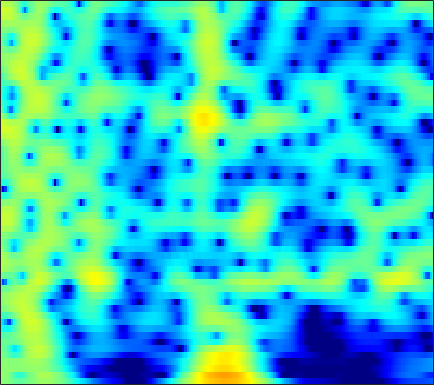

Source data for this figure (header and first rows):
0.88997, 0.67737, 0.31852, -0.11204, -0.46777, -0.95242, -1.4005, -1.672, -1.8928, -1.9093, -1.7162, -1.4569, -1.0107, -0.51313, -0.1411, 0.32042, 0.71702, 0.96261, 1.2132, 1.3704, 1.4327, 1.4178, 1.3153, 1.121
1.594, 1.273, 0.6889, -0.08441, -0.7904, -1.885, -3.089, -3.955, -4.784, -4.888, -4.202, -3.368, -2.14, -0.9838, -0.2239, 0.6243, 1.284, 1.661, 2.015, 2.211, 2.256, 2.198, 2, 1.671
0.8288, 0.8464, 0.8196, 0.7502, 0.6807, 0.581, 0.4924, 0.4451, 0.4201, 0.4459, 0.5226, 0.608, 0.7451, 0.8881, 0.9853, 1.084, 1.128, 1.115, 1.027, 0.8474, 0.5684, 0.2908, -0.1737, -0.748
0.384, 0.3816, 0.3446, 0.2918, 0.2576, 0.238, 0.2673, 0.3286, 0.4632, 0.6491, 0.8694, 1.044, 1.268, 1.462, 1.574, 1.662, 1.665, 1.602, 1.424, 1.129, 0.7085, 0.3086, -0.3407, -1.124
0.07865, -0.3791, -1.191, -2.211, -3.061, -4.123, -4.7, -4.557, -3.626, -2.263, -0.8677, 0.07831, 1.152, 1.999, 2.488, 2.954, 3.217, 3.283, 3.205, 2.938, 2.483, 2.018, 1.228, 0.2382
-0.3499, -0.8741, -1.87, -3.261, -4.596, -6.666, -8.308, -8.206, -6.227, -3.749, -1.606, -0.293, 1.104, 2.154, 2.742, 3.291, 3.596, 3.676, 3.595, 3.308, 2.821, 2.326, 1.492, 0.4617
-1.142, -1.158, -1.229, -1.319, -1.368, -1.36, -1.212, -0.9863, -0.5369, 0.04045, 0.678, 1.153, 1.734, 2.213, 2.487, 2.719, 2.79, 2.731, 2.502, 2.098, 1.521, 0.9772, 0.102, -0.9466
-2.637, -2.484, -2.253, -1.96, -1.683, -1.236, -0.7081, -0.2702, 0.3426, 0.9559, 1.532, 1.921, 2.359, 2.682, 2.837, 2.917, 2.841, 2.678, 2.314, 1.779, 1.078, 0.45, -0.5221, -1.648
-5.605, -5.914, -6.267, -6.218, -5.742, -4.551, -3.022, -1.847, -0.3929, 0.8613, 1.89, 2.513, 3.15, 3.57, 3.747, 3.803, 3.657, 3.419, 2.932, 2.252, 1.382, 0.6074, -0.5729, -1.913
-7.516, -8.828, -11.99, -17.85, -17.77, -10.37, -5.611, -3.115, -0.6413, 1.172, 2.499, 3.236, 3.925, 4.315, 4.428, 4.361, 4.062, 3.694, 3.028, 2.164, 1.094, 0.153, -1.267, -2.844
-3.984, -3.674, -3.361, -2.949, -2.441, -1.478, -0.3258, 0.5596, 1.662, 2.593, 3.307, 3.681, 3.96, 3.983, 3.838, 3.429, 2.779, 2.14, 1.101, -0.1072, -1.471, -2.585, -4.153, -5.677
-1.209, -0.6353, 0.05643, 0.699, 1.161, 1.755, 2.318, 2.704, 3.149, 3.482, 3.664, 3.685, 3.536, 3.167, 2.73, 1.915, 0.8081, -0.24, -1.944, -3.991, -6.376, -8.386, -11.28, -13.61
0.1811, 0.6358, 1.212, 1.76, 2.126, 2.55, 2.913, 3.144, 3.374, 3.496, 3.488, 3.378, 3.082, 2.585, 2.056, 1.119, -0.1194, -1.274, -3.204, -5.623, -8.514, -11.15, -15.79, -19.74
0.4247, 0.6667, 1.009, 1.359, 1.632, 2, 2.341, 2.569, 2.814, 2.979, 3.048, 3.035, 2.904, 2.615, 2.276, 1.654, 0.8148, 0.0374, -1.251, -2.815, -4.434, -5.63, -7.468, -9.432
-1.172, -1.435, -1.413, -1.013, -0.5501, 0.1286, 0.7192, 1.057, 1.406, 1.71, 2.037, 2.292, 2.618, 2.88, 3, 2.998, 2.779, 2.477, 1.885, 0.9579, -0.2152, -1.064, -2.403, -4.257
-8.024, -17.07, -14, -6.638, -4.052, -2.302, -1.756, -1.903, -2.611, -3.372, -3.151, -2.089, -0.1755, 1.607, 2.671, 3.682, 4.25, 4.419, 4.395, 4.084, 3.363, 2.637, 1.682, 0.446
-0.2734, -1.021, -1.571, -1.637, -1.518, -1.639, -2.352, -3.376, -5.639, -9.007, -9.993, -7.145, -3.264, -0.4618, 1.026, 2.402, 3.265, 3.599, 3.685, 3.57, 3.182, 2.607, 1.782, 1.012
2.502, 2.026, 1.471, 1.026, 0.6824, 0.2206, -0.2237, -0.5582, -0.9574, -1.15, -1.02, -0.6998, -0.04896, 0.692, 1.189, 1.699, 1.988, 2.054, 1.831, 1.319, 0.7174, 0.03611, -1.173, -2.247
2.979, 2.582, 2.107, 1.64, 1.298, 0.9385, 0.6895, 0.5746, 0.5466, 0.6533, 0.8616, 1.071, 1.39, 1.671, 1.835, 1.943, 1.848, 1.646, 1.184, 0.2945, -0.9304, -2.025, -4.21, -7.329
2.425, 1.95, 1.159, 0.2905, -0.2837, -0.8872, -1.184, -1.135, -0.7501, -0.146, 0.5333, 1.035, 1.624, 2.085, 2.337, 2.529, 2.513, 2.331, 1.953, 1.277, 0.172, -0.7393, -2.288, -4.37
1.08, 0.249, -1.329, -3.446, -5.521, -8.959, -10.96, -9.411, -6.16, -3.537, -1.581, -0.4571, 0.6966, 1.558, 2.041, 2.49, 2.766, 2.836, 2.736, 2.569, 2.138, 1.695, 1.172, 0.4939
0.08283, -0.6395, -1.863, -3.663, -5.37, -7.661, -8.866, -8.152, -6.159, -4.22, -2.66, -1.733, -0.7392, 0.07586, 0.5857, 1.153, 1.631, 1.959, 2.206, 2.367, 2.494, 2.391, 2.23, 2.034
0.4953, 0.3958, 0.04872, -0.5411, -1.002, -1.625, -2.122, -2.354, -2.542, -2.634, -2.691, -2.723, -2.662, -2.412, -2.074, -1.383, -0.6037, -0.00181, 0.8169, 1.353, 1.828, 2.088, 2.152, 2.143
2.022, 2.258, 2.239, 2.094, 1.821, 1.289, 0.6227, -0.02266, -1.051, -2.359, -4.049, -5.597, -7.968, -9.7, -9.205, -6.741, -4.077, -2.479, -0.7901, 0.5745, 1.319, 1.759, 2.095, 2.02
3.235, 3.518, 3.648, 3.584, 3.327, 2.805, 2.009, 1.218, -0.1009, -1.809, -3.972, -5.979, -9.179, -11.78, -11.28, -8.08, -5.088, -3.125, -1.291, 0.1648, 1.144, 1.477, 1.754, 1.476
3.164, 3.422, 3.689, 3.609, 3.427, 2.96, 2.203, 1.482, 0.2606, -1.185, -2.791, -3.994, -5.333, -6.064, -5.979, -5.142, -3.781, -2.697, -1.122, -0.05741, 0.8882, 1.272, 1.328, 1.082
2.236, 2.582, 2.833, 2.889, 2.814, 2.475, 1.905, 1.262, 0.1012, -1.491, -3.664, -5.803, -9.739, -14.47, -14.01, -9.194, -5.377, -3.304, -1.353, 0.2056, 1.05, 1.574, 1.815, 1.737
-0.1521, 0.1281, 0.3628, 0.7008, 0.8628, 1.001, 0.9403, 0.7181, 0.1639, -0.7726, -2.094, -3.364, -5.213, -6.536, -6.388, -4.845, -2.924, -1.604, -0.1766, 0.8164, 1.543, 1.795, 2.062, 1.988
-5.204, -5.5, -5.106, -3.879, -2.848, -1.52, -0.5293, 0.00545, 0.4319, 0.5823, 0.5223, 0.4001, 0.231, 0.1586, 0.222, 0.4433, 0.8225, 1.05, 1.413, 1.498, 1.589, 1.44, 1.241, 0.9131
-13.34, -22.08, -17.55, -9.201, -5.958, -3.02, -1.068, 0.01587, 1.047, 1.759, 2.217, 2.451, 2.644, 2.75, 2.779, 2.757, 2.67, 2.522, 2.186, 1.692, 0.9384, 0.2795, -0.9195, -2.1
-5.414, -5.63, -5.131, -3.939, -2.797, -1.324, -0.03181, 0.7718, 1.637, 2.284, 2.75, 2.991, 3.197, 3.283, 3.275, 3.169, 2.893, 2.619, 1.996, 1.197, -0.08415, -1.264, -3.584, -7.035
-2.585, -2.347, -1.791, -1.205, -0.6788, -0.02116, 0.6078, 1.001, 1.439, 1.753, 1.965, 2.062, 2.136, 2.154, 2.138, 2.063, 1.908, 1.711, 1.338, 0.7427, -0.07095, -0.8772, -2.151, -3.62
-2.253, -1.712, -1.003, -0.3907, 0.01101, 0.4201, 0.6973, 0.7962, 0.7974, 0.6498, 0.4018, 0.1931, -0.03499, -0.1379, -0.09679, 0.065, 0.3477, 0.4999, 0.7281, 0.7208, 0.6707, 0.4641, 0.1991, -0.1572
-2.83, -1.824, -0.7933, 0.0788, 0.5125, 0.8926, 0.9439, 0.7921, 0.2633, -0.6263, -1.901, -3.052, -4.593, -5.369, -5.018, -3.656, -2.071, -1.026, 0.07869, 0.8724, 1.421, 1.655, 1.84, 1.854
-4.076, -2.421, -0.7681, 0.4317, 1.035, 1.48, 1.503, 1.228, 0.4443, -0.9209, -3.057, -5.442, -10.52, -18.32, -13.36, -7.111, -3.65, -1.845, -0.2283, 0.9728, 1.673, 2.106, 2.371, 2.506
-3.908, -2.153, -0.3723, 0.8484, 1.496, 1.958, 2.064, 1.889, 1.377, 0.5443, -0.5398, -1.431, -2.506, -3.091, -3.066, -2.51, -1.612, -1.006, -0.1487, 0.4064, 0.8789, 1.059, 1.206, 1.191
-0.7322, 0.1722, 1.292, 2.07, 2.485, 2.792, 2.833, 2.716, 2.35, 1.811, 1.139, 0.601, -0.1015, -0.6998, -1.034, -1.28, -1.362, -1.289, -1.176, -1.056, -0.9492, -1.04, -1.17, -1.521
2.475, 2.869, 3.307, 3.623, 3.739, 3.788, 3.651, 3.444, 2.998, 2.36, 1.536, 0.7927, -0.3296, -1.556, -2.459, -3.449, -4.025, -4.008, -3.875, -3.474, -3.503, -3.582, -4.209, -5.165
4.491, 4.542, 4.452, 4.37, 4.271, 4.094, 3.864, 3.604, 3.148, 2.467, 1.485, 0.4877, -1.319, -3.899, -6.622, -11.79, -14.77, -11.71, -7.7, -5.798, -4.987, -4.96, -5.936, -7.798
4.708, 4.287, 3.614, 3.033, 2.733, 2.483, 2.469, 2.49, 2.505, 2.343, 1.887, 1.305, 0.1164, -1.573, -3.118, -5.213, -6.215, -5.509, -4.122, -3.157, -2.522, -2.598, -3.166, -4.176
2.412, 1.027, -0.9431, -3.168, -4.367, -4.415, -2.943, -1.594, -0.101, 0.9839, 1.655, 1.915, 1.99, 1.837, 1.651, 1.348, 1.174, 1.159, 1.082, 1.154, 1.05, 0.7441, 0.333, -0.3664
-0.922, -2.651, -5.895, -10.51, -15.11, -14.24, -8.724, -5.825, -3.083, -1.087, 0.3817, 1.209, 2.037, 2.589, 2.847, 3.07, 3.193, 3.137, 3.07, 2.889, 2.473, 2.141, 1.495, 0.6586
-2.449, -3.707, -5.394, -7.056, -7.783, -7.88, -6.967, -5.74, -3.873, -2.038, -0.4058, 0.628, 1.746, 2.579, 3.032, 3.459, 3.656, 3.698, 3.642, 3.333, 2.898, 2.51, 1.717, 0.7576
-3.454, -4.726, -6.766, -9.353, -11.79, -13.78, -11.47, -8.612, -5.244, -2.623, -0.5957, 0.6073, 1.831, 2.713, 3.189, 3.567, 3.719, 3.76, 3.587, 3.294, 2.927, 2.494, 1.839, 1.01
-3.938, -4.531, -5.973, -7.989, -9.724, -11.18, -9.18, -6.648, -3.618, -1.286, 0.4363, 1.407, 2.331, 2.892, 3.111, 3.171, 3.058, 2.849, 2.498, 2.192, 1.833, 1.515, 1.163, 0.7149
-4.089, -3.522, -2.928, -2.559, -2.308, -1.761, -0.9613, -0.226, 0.8252, 1.777, 2.511, 2.872, 3.091, 2.974, 2.657, 2.002, 1.102, 0.2892, -0.6203, -1.292, -1.62, -1.509, -1.323, -1.113
-4.549, -2.823, -1.042, 0.2407, 0.9842, 1.833, 2.558, 3.017, 3.511, 3.841, 3.954, 3.859, 3.445, 2.647, 1.753, 0.07362, -2.348, -4.741, -8.767, -12.39, -10.54, -8.271, -6.157, -4.769
-2.108, -0.9676, 0.3618, 1.473, 2.165, 2.898, 3.472, 3.801, 4.082, 4.173, 4.04, 3.771, 3.134, 2.14, 1.122, -0.6983, -3.156, -5.394, -8.805, -11.39, -11.22, -10.21, -9.141, -8.726
0.1328, 0.5874, 1.202, 1.807, 2.229, 2.709, 3.113, 3.365, 3.594, 3.675, 3.582, 3.378, 2.905, 2.174, 1.456, 0.2601, -1.176, -2.317, -3.878, -5.418, -6.902, -7.99, -9.732, -12.3
0.7969, 0.8971, 0.9963, 1.132, 1.296, 1.585, 1.943, 2.239, 2.63, 2.943, 3.126, 3.15, 3.015, 2.671, 2.27, 1.554, 0.6591, -0.09715, -1.283, -2.632, -4.131, -5.33, -7.244, -9.48
0.3449, -0.06865, -0.6995, -1.313, -1.603, -1.497, -0.8251, -0.09608, 0.9588, 1.914, 2.656, 3.048, 3.343, 3.39, 3.267, 2.914, 2.364, 1.812, 0.9218, -0.1058, -1.247, -2.167, -3.489, -4.796
-0.5533, -1.66, -3.782, -7.069, -10.58, -12.4, -7.323, -4.16, -1.198, 0.8374, 2.243, 2.987, 3.641, 3.974, 4.043, 3.922, 3.571, 3.158, 2.478, 1.652, 0.6791, -0.1651, -1.332, -2.549
-0.7059, -1.431, -2.9, -4.808, -6.157, -6.475, -4.655, -2.868, -0.7452, 0.9099, 2.133, 2.809, 3.437, 3.788, 3.889, 3.819, 3.529, 3.192, 2.578, 1.77, 0.7814, -0.07663, -1.305, -2.674
-0.04749, -0.04597, -0.1981, -0.4089, -0.5112, -0.4357, -0.0869, 0.3159, 0.9318, 1.539, 2.072, 2.401, 2.73, 2.919, 2.956, 2.854, 2.57, 2.241, 1.584, 0.6927, -0.405, -1.314, -2.696, -4.202
1.154, 1.461, 1.725, 1.833, 1.851, 1.803, 1.717, 1.646, 1.557, 1.489, 1.476, 1.516, 1.625, 1.766, 1.849, 1.864, 1.701, 1.402, 0.7503, -0.211, -1.511, -2.689, -4.613, -6.75
2.924, 3.262, 3.49, 3.492, 3.356, 2.984, 2.395, 1.808, 0.8685, -0.1438, -0.9769, -1.263, -1.043, -0.3374, 0.2765, 0.9451, 1.284, 1.262, 0.8952, 0.07791, -1.279, -2.749, -5.468, -9.576
3.906, 4.137, 4.199, 4.016, 3.699, 3.032, 2.001, 0.9066, -1.173, -4.397, -9.874, -15.26, -9.683, -4.48, -2.145, -0.1564, 0.9681, 1.414, 1.512, 1.112, 0.2578, -0.7096, -2.288, -4.132
2.742, 2.782, 2.696, 2.452, 2.169, 1.628, 0.862, 0.09724, -1.231, -2.898, -4.553, -5.162, -4.415, -2.674, -1.398, -0.04745, 0.8467, 1.245, 1.43, 1.29, 0.905, 0.4921, -0.1421, -0.8089
